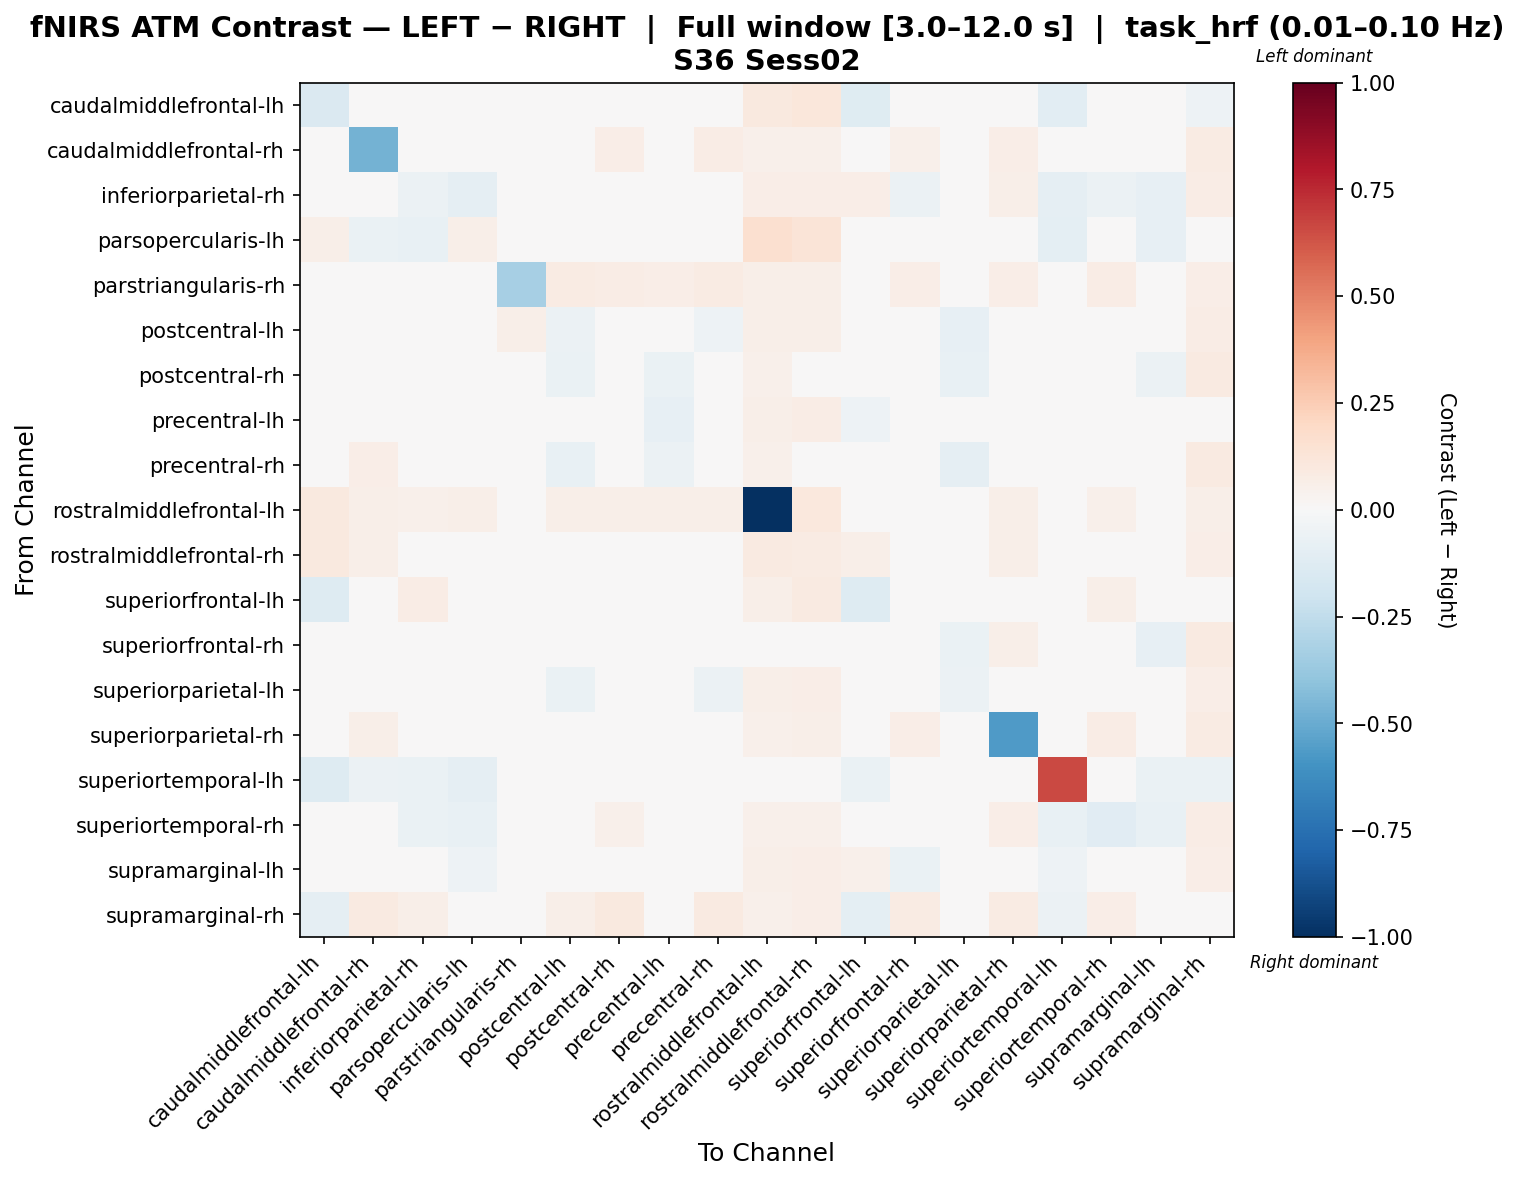

Source data for this figure (header and first rows):
, caudalmiddlefrontal-lh, caudalmiddlefrontal-rh, inferiorparietal-rh, parsopercularis-lh, parstriangularis-rh, postcentral-lh, postcentral-rh, precentral-lh, precentral-rh, rostralmiddlefrontal-lh, rostralmiddlefrontal-rh, superiorfrontal-lh, superiorfrontal-rh, superiorparietal-lh, superiorparietal-rh, superiortemporal-lh, superiortemporal-rh, supramarginal-lh, supramarginal-rh
caudalmiddlefrontal-lh, -0.1484, -0.004385, 0.01815, -0.01373, 0.03142, 0.03898, 0.04284, -0.01159, 0.04196, 0.09622, 0.1106, -0.1231, 0.006665, 0.03457, 0.03335, -0.1019, 0.01715, -0.01851, -0.05032
caudalmiddlefrontal-rh, -0.001721, -0.47, 0.005116, -0.04093, -0.002643, 0.03937, 0.06481, 0.02858, 0.07793, 0.05238, 0.05353, 0.009796, 0.05244, 0.0128, 0.06255, -0.04093, 0.04164, -0.02867, 0.08395
inferiorparietal-rh, 0.01211, -0.008253, -0.0617, -0.08687, 0.03959, -0.01048, 0.03973, 0.03648, -0.004804, 0.06253, 0.067, 0.06471, -0.05502, -0.002479, 0.05926, -0.08687, -0.05841, -0.08056, 0.07403
parsopercularis-lh, 0.05662, -0.06358, -0.07464, 0.05949, 0.0, 0.0, 0.0, 0.0, 0.0, 0.159, 0.1257, 0.0, -0.0387, 0.0, 0.0, -0.09676, -0.047, -0.08017, 0.0
parstriangularis-rh, 0.04506, 0.04501, 0.04628, 0.0, -0.3343, 0.07851, 0.07273, 0.06403, 0.07851, 0.05537, 0.05787, 0.02483, 0.0649, 0.03803, 0.06985, 0.0, 0.07728, 0.02109, 0.06446
postcentral-lh, 0.03543, 0.04373, 0.001084, 0.0, 0.05603, -0.06199, -0.008389, -0.04864, -0.053, 0.06127, 0.05487, 0.006154, -0.02713, -0.07866, -0.003838, 0.0, -0.005341, -0.04268, 0.07109
postcentral-rh, 0.02501, 0.04951, -0.01241, 0.0, 0.04294, -0.0654, -0.006408, -0.06931, -0.02887, 0.05268, 0.03935, -0.004614, -0.007167, -0.07669, 0.024, 0.0, 0.006148, -0.0609, 0.09214
precentral-lh, -0.02586, 0.02719, 0.0412, 0.0, 0.04518, -0.03783, -0.0004421, -0.08165, -0.02756, 0.06145, 0.07207, -0.05084, 0.0002275, -0.01303, -0.02287, -0.02958, 0.04294, 0.001545, -0.002142
precentral-rh, 0.02663, 0.06494, -0.007732, 0.0, 0.04184, -0.07471, 0.009025, -0.05653, -0.03481, 0.05204, 0.04336, -0.001464, -0.007922, -0.09099, 0.01302, 0.0, -0.01433, -0.04849, 0.08612
rostralmiddlefrontal-lh, 0.1007, 0.06168, 0.0521, 0.05681, 0.0369, 0.06044, 0.05982, 0.0603, 0.06044, -1.0, 0.1026, 0.04247, 0.04991, 0.04867, 0.05487, 0.0, 0.05439, 0.0374, 0.06044
rostralmiddlefrontal-rh, 0.09808, 0.05902, 0.002956, 0.03873, 0.03572, -0.0009264, 0.002801, 0.004432, 0.002491, 0.08977, 0.08434, 0.05646, -0.001237, -0.008045, 0.05514, 0.0, -0.000564, -0.01371, 0.06404
superiorfrontal-lh, -0.1261, 0.007736, 0.07325, 0.0, 0.02778, 0.004109, 0.01151, -0.04203, 0.009317, 0.05867, 0.09008, -0.1322, 0.02474, 0.007354, -0.0008008, -0.04899, 0.06025, 0.02277, -0.04749
superiorfrontal-rh, 0.004125, 0.03576, -0.03988, -0.03641, 0.03874, -0.03928, 0.03407, -0.01615, -0.003429, 0.04956, 0.04788, 0.01456, -0.01158, -0.06811, 0.06192, -0.03641, -0.04163, -0.07985, 0.08608
superiorparietal-lh, 0.04132, 0.01144, 0.02143, 0.0, 0.03674, -0.06606, -0.01853, -0.02649, -0.06245, 0.06141, 0.06311, 0.01166, -0.04298, -0.05851, -0.0006723, 0.0, -0.02368, -0.01717, 0.06944
superiorparietal-rh, 0.02658, 0.06243, 0.0479, 0.0, 0.04185, -0.007525, 0.03898, -0.02258, 0.02802, 0.05301, 0.0559, -0.001152, 0.06774, -0.002176, -0.5629, 0.0, 0.07438, 0.01381, 0.08569
superiortemporal-lh, -0.1266, -0.05527, -0.06488, -0.08891, 0.0, 0.0, 0.0, -0.04813, 0.0, 0.0, 0.0, -0.06417, -0.03364, 0.0, 0.0, 0.6563, -0.04085, -0.06968, -0.06417
superiortemporal-rh, -0.01743, 0.01209, -0.06419, -0.0739, 0.04851, 0.008924, 0.05405, 0.03004, 0.02161, 0.05331, 0.05299, 0.04256, -0.03804, -0.01355, 0.06724, -0.0739, -0.1129, -0.07308, 0.07565
supramarginal-lh, 0.0213, -0.007332, -0.03433, -0.05433, 0.02629, -0.03726, 0.0109, 0.0146, -0.03074, 0.05636, 0.06567, 0.05076, -0.06643, -0.01188, 0.04396, -0.05433, -0.03475, -0.02353, 0.06506
supramarginal-rh, -0.09103, 0.09002, 0.05586, 0.0, 0.03858, 0.05995, 0.09411, -0.01107, 0.09289, 0.05418, 0.06629, -0.09813, 0.08461, 0.04636, 0.08408, -0.05917, 0.06788, 0.03989, -0.04582
